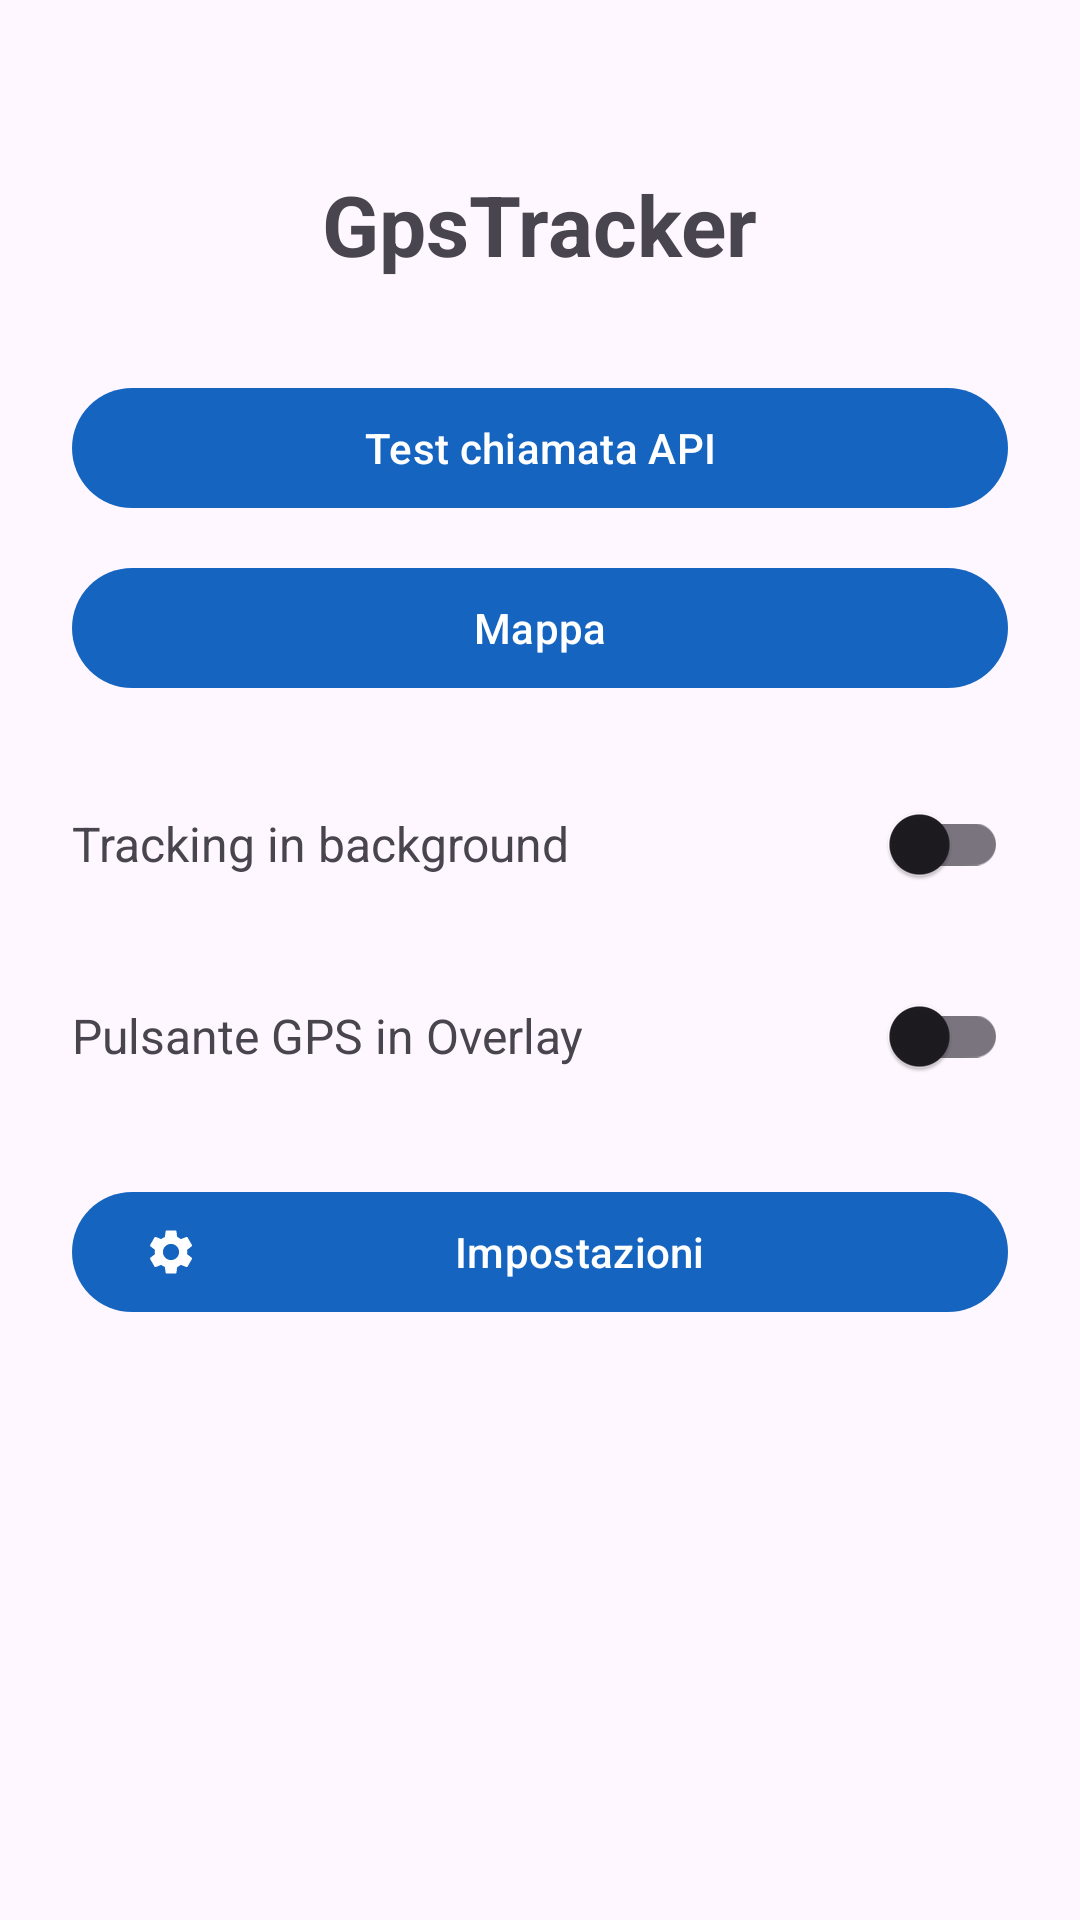

Here is an Android app screen rendered from its layout file. Give the layout XML and the strings, colors and styles it references.
<!-- AndroidManifest.xml: application theme Theme.GpsTracker -->
<!-- res/layout/activity_main.xml -->
<?xml version="1.0" encoding="utf-8"?>
<FrameLayout xmlns:android="http://schemas.android.com/apk/res/android"
    xmlns:app="http://schemas.android.com/apk/res-auto"
    android:layout_width="match_parent"
    android:layout_height="match_parent">

    <LinearLayout
        android:layout_width="match_parent"
        android:layout_height="match_parent"
        android:gravity="center_horizontal"
        android:orientation="vertical"
        android:padding="24dp">

    <TextView
        android:id="@+id/tvTitle"
        android:layout_width="wrap_content"
        android:layout_height="wrap_content"
        android:layout_marginTop="32dp"
        android:text="@string/app_name"
        android:textSize="28sp"
        android:textStyle="bold" />



    <com.google.android.material.button.MaterialButton
        android:id="@+id/btnTestApi"
        android:layout_width="match_parent"
        android:layout_height="wrap_content"
        android:layout_marginTop="32dp"
        app:icon="@drawable/ic_send"
        android:text="@string/btn_test_api" />

    <com.google.android.material.button.MaterialButton
        android:id="@+id/btnMap"
        android:layout_width="match_parent"
        android:layout_height="wrap_content"
        android:layout_marginTop="12dp"
        app:icon="@drawable/ic_map"
        android:text="Mappa" />

    <LinearLayout
        android:layout_width="match_parent"
        android:layout_height="wrap_content"
        android:layout_marginTop="24dp"
        android:gravity="center_vertical"
        android:orientation="horizontal">

        <TextView
            android:layout_width="0dp"
            android:layout_height="wrap_content"
            android:layout_weight="1"
            android:text="Tracking in background"
            android:textSize="16sp" />

        <androidx.appcompat.widget.SwitchCompat
            android:id="@+id/switchTracking"
            android:layout_width="wrap_content"
            android:layout_height="wrap_content" />
    </LinearLayout>

    <LinearLayout
        android:layout_width="match_parent"
        android:layout_height="wrap_content"
        android:layout_marginTop="16dp"
        android:gravity="center_vertical"
        android:orientation="horizontal">

        <TextView
            android:layout_width="0dp"
            android:layout_height="wrap_content"
            android:layout_weight="1"
            android:text="Pulsante GPS in Overlay"
            android:textSize="16sp" />

        <androidx.appcompat.widget.SwitchCompat
            android:id="@+id/switchOverlay"
            android:layout_width="wrap_content"
            android:layout_height="wrap_content" />
    </LinearLayout>

    <com.google.android.material.button.MaterialButton
        android:id="@+id/btnSettings"
        android:layout_width="match_parent"
        android:layout_height="wrap_content"
        android:layout_marginTop="24dp"
        app:icon="@drawable/ic_settings"
        android:text="@string/btn_settings" />

    <View
        android:layout_width="0dp"
        android:layout_height="0dp"
        android:layout_weight="1" />

    <TextView
        android:id="@+id/tvVersion"
        android:layout_width="wrap_content"
        android:layout_height="wrap_content"
        android:layout_marginBottom="16dp"
        android:textSize="12sp"
        android:alpha="0.5" />

    </LinearLayout>

    <ProgressBar
        android:id="@+id/progressBar"
        android:layout_width="wrap_content"
        android:layout_height="wrap_content"
        android:layout_gravity="center"
        android:visibility="gone"
        android:elevation="8dp" />

</FrameLayout>
<!-- resources referenced by this layout -->
<resources>
  <!-- drawable ic_settings (drawable) -->
  <vector xmlns:android="http://schemas.android.com/apk/res/android"
      android:width="24dp"
      android:height="24dp"
      android:viewportWidth="24"
      android:viewportHeight="24"
      android:tint="?attr/colorControlNormal">
    <path
        android:fillColor="@android:color/white"
        android:pathData="M19.14,12.94c0.04,-0.3 0.06,-0.61 0.06,-0.94c0,-0.32 -0.02,-0.64 -0.06,-0.94l2.03,-1.58c0.18,-0.14 0.23,-0.41 0.12,-0.61l-1.92,-3.32c-0.12,-0.22 -0.37,-0.29 -0.59,-0.22l-2.39,0.96c-0.5,-0.38 -1.03,-0.7 -1.62,-0.94l-0.36,-2.54c-0.04,-0.24 -0.24,-0.41 -0.48,-0.41h-3.84c-0.24,0 -0.43,0.17 -0.47,0.41l-0.36,2.54c-0.59,0.24 -1.13,0.56 -1.62,0.94l-2.39,-0.96c-0.22,-0.08 -0.47,0 -0.59,0.22l-1.92,3.32c-0.12,0.22 -0.07,0.49 0.12,0.61l2.03,1.58c-0.05,0.3 -0.08,0.62 -0.08,0.94s0.03,0.64 0.08,0.94l-2.03,1.58c-0.18,0.14 -0.23,0.41 -0.12,0.61l1.92,3.32c0.12,0.22 0.37,0.29 0.59,0.22l2.39,-0.96c0.5,0.38 1.03,0.7 1.62,0.94l0.36,2.54c0.05,0.24 0.24,0.41 0.48,0.41h3.84c0.24,0 0.43,-0.17 0.47,-0.41l0.36,-2.54c0.59,-0.24 1.13,-0.56 1.62,-0.94l2.39,0.96c0.22,0.08 0.47,0 0.59,-0.22l1.92,-3.32c0.12,-0.22 0.07,-0.49 -0.12,-0.61l-2.03,-1.58zM12,15.6c-1.98,0 -3.6,-1.62 -3.6,-3.6s1.62,-3.6 3.6,-3.6 3.6,1.62 3.6,3.6 -1.62,3.6 -3.6,3.6z"/>
  </vector>
  <string name="app_name">GpsTracker</string>
  <string name="btn_settings">Impostazioni</string>
  <string name="btn_test_api">Test chiamata API</string>
  <style name="Theme.GpsTracker" parent="Theme.Material3.DayNight.NoActionBar">
          <item name="colorPrimary">@color/primary</item>
          <item name="colorPrimaryVariant">@color/primary_dark</item>
          <item name="colorOnPrimary">@color/white</item>
          <item name="colorSecondary">@color/secondary</item>
      </style>
  <color name="primary">#1565C0</color>
  <color name="primary_dark">#003c8f</color>
  <color name="white">#FFFFFF</color>
  <color name="secondary">#42A5F5</color>
</resources>
